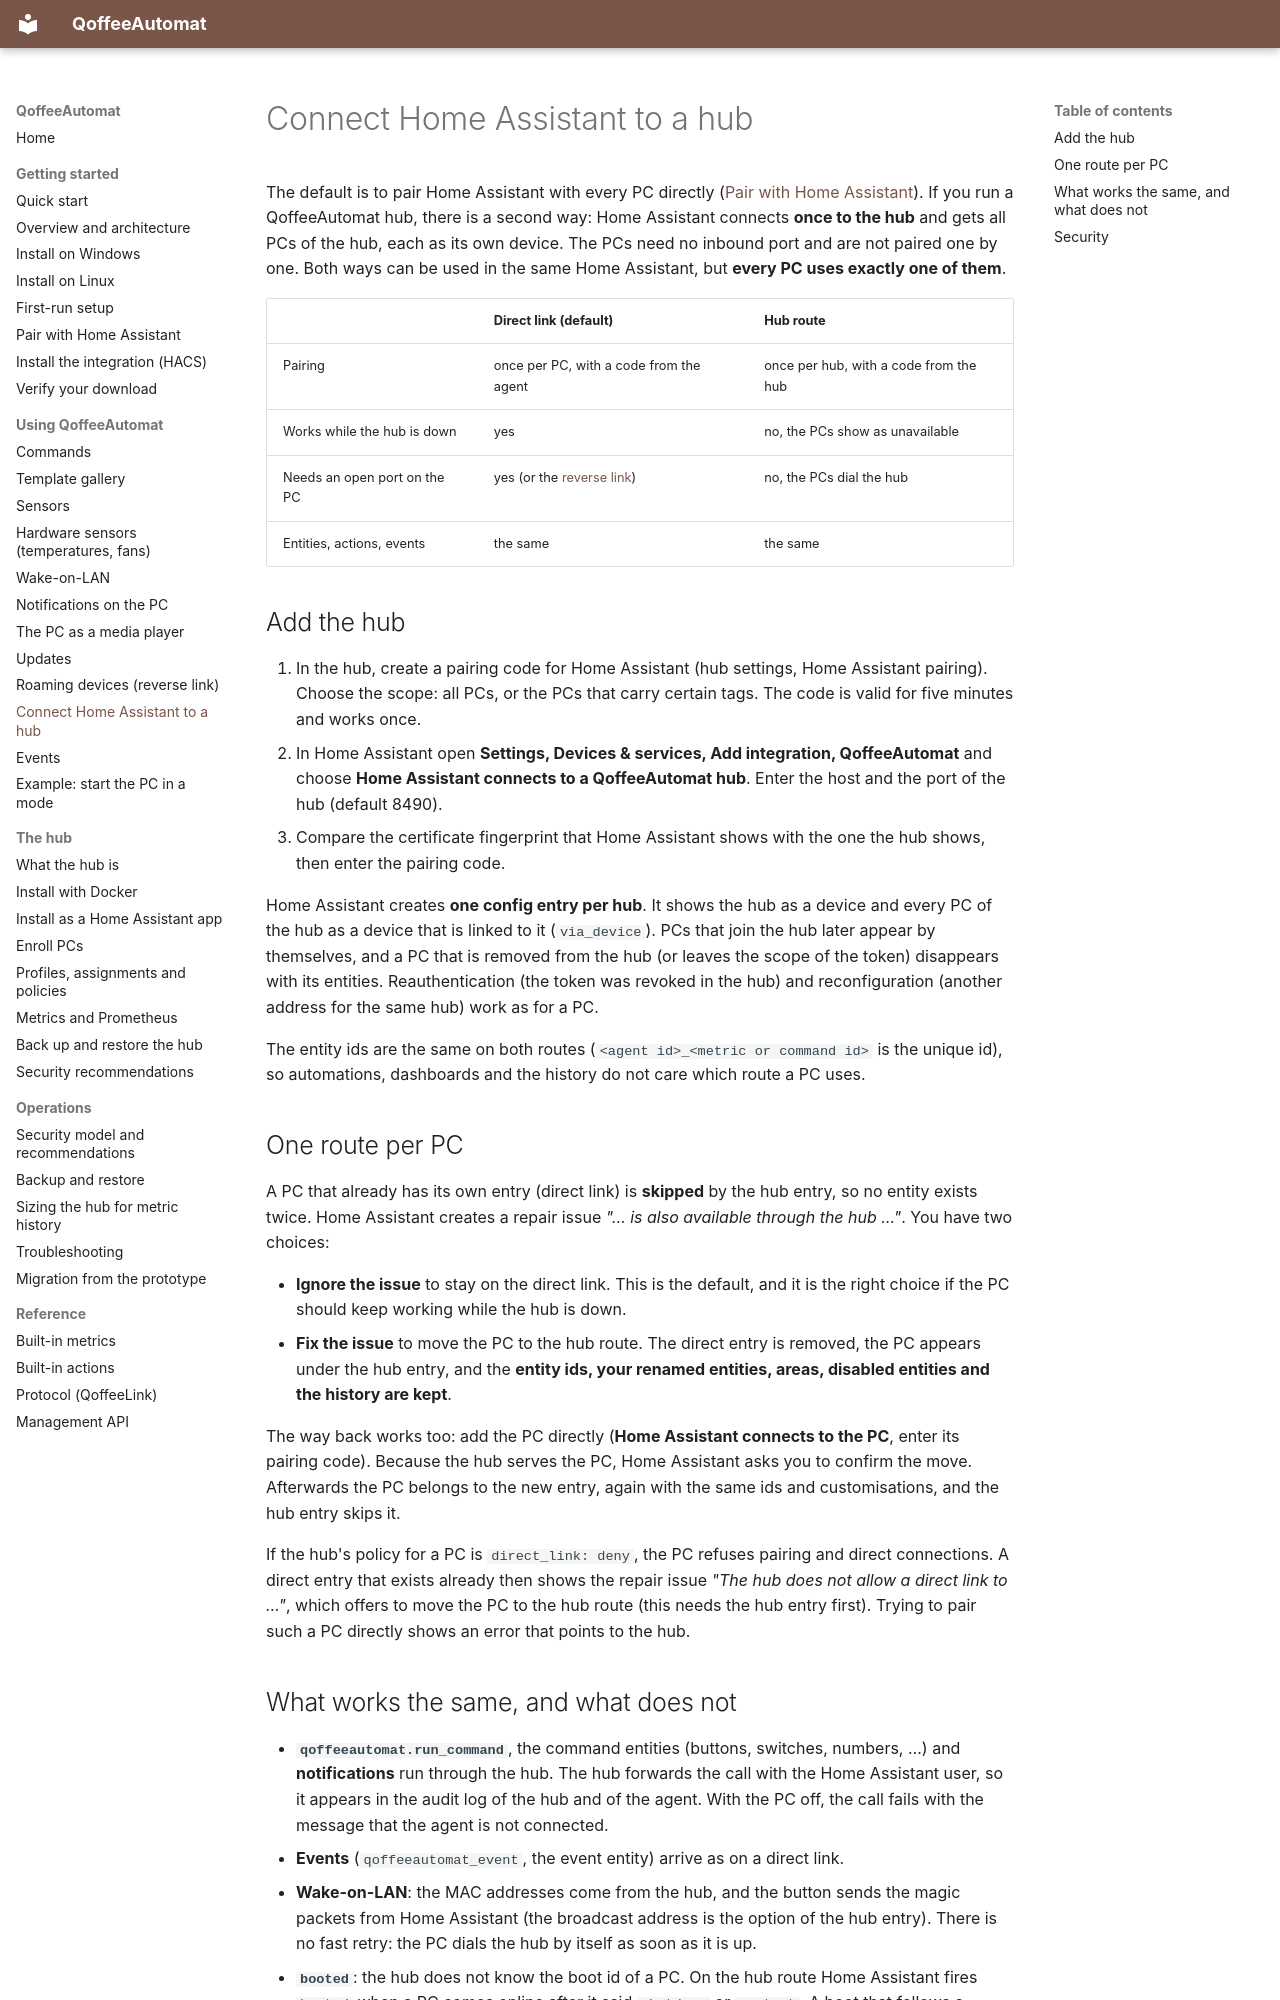

repository: toeck98/QoffeeAutomat · page: user/hub-route/index.html · generator: mkdocs

# Connect Home Assistant to a hub

The default is to pair Home Assistant with every PC directly ([Pair with Home Assistant](pairing.md)). If you run a QoffeeAutomat
hub, there is a second way: Home Assistant connects **once to the hub** and gets all PCs of the hub, each as its own device. The
PCs need no inbound port and are not paired one by one. Both ways can be used in the same Home Assistant, but **every PC uses
exactly one of them**.

| | Direct link (default) | Hub route |
|---|---|---|
| Pairing | once per PC, with a code from the agent | once per hub, with a code from the hub |
| Works while the hub is down | yes | no, the PCs show as unavailable |
| Needs an open port on the PC | yes (or the [reverse link](reverse-link.md)) | no, the PCs dial the hub |
| Entities, actions, events | the same | the same |

## Add the hub

1. In the hub, create a pairing code for Home Assistant (hub settings, Home Assistant pairing). Choose the scope: all PCs, or the
   PCs that carry certain tags. The code is valid for five minutes and works once.
2. In Home Assistant open **Settings, Devices & services, Add integration, QoffeeAutomat** and choose **Home Assistant connects to a
   QoffeeAutomat hub**. Enter the host and the port of the hub (default 8490).
3. Compare the certificate fingerprint that Home Assistant shows with the one the hub shows, then enter the pairing code.

Home Assistant creates **one config entry per hub**. It shows the hub as a device and every PC of the hub as a device that is
linked to it (`via_device`). PCs that join the hub later appear by themselves, and a PC that is removed from the hub (or leaves
the scope of the token) disappears with its entities. Reauthentication (the token was revoked in the hub) and reconfiguration
(another address for the same hub) work as for a PC.

The entity ids are the same on both routes (`<agent id>_<metric or command id>` is the unique id), so automations, dashboards and
the history do not care which route a PC uses.

## One route per PC

A PC that already has its own entry (direct link) is **skipped** by the hub entry, so no entity exists twice. Home Assistant
creates a repair issue *"… is also available through the hub …"*. You have two choices:

* **Ignore the issue** to stay on the direct link. This is the default, and it is the right choice if the PC should keep working
  while the hub is down.
* **Fix the issue** to move the PC to the hub route. The direct entry is removed, the PC appears under the hub entry, and the
  **entity ids, your renamed entities, areas, disabled entities and the history are kept**.

The way back works too: add the PC directly (**Home Assistant connects to the PC**, enter its pairing code). Because the hub serves
the PC, Home Assistant asks you to confirm the move. Afterwards the PC belongs to the new entry, again with the same ids and
customisations, and the hub entry skips it.

If the hub's policy for a PC is `direct_link: deny`, the PC refuses pairing and direct connections. A direct entry that exists
already then shows the repair issue *"The hub does not allow a direct link to …"*, which offers to move the PC to the hub route
(this needs the hub entry first). Trying to pair such a PC directly shows an error that points to the hub.
